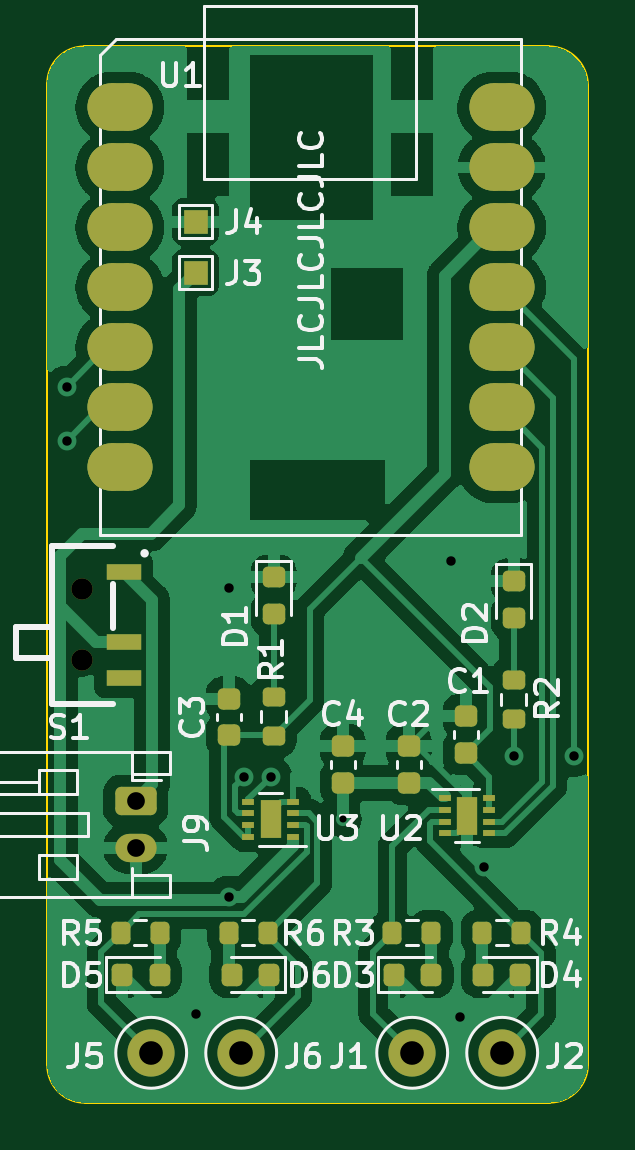
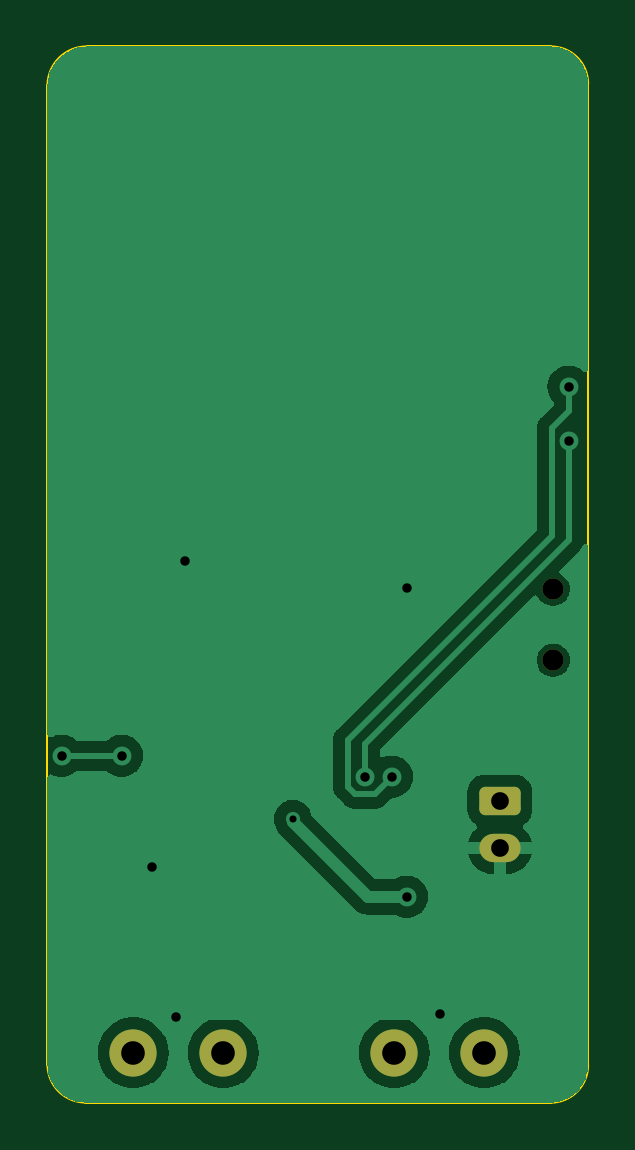
Circuit board: 11 layer files. Board 22.9 x 44.7 mm.
- bottom_copper: stick-and-slip_v2_2-channel-CuBottom.gbr (40658 bytes)
- top_copper: stick-and-slip_v2_2-channel-CuTop.gbr (107042 bytes)
- outline: stick-and-slip_v2_2-channel-EdgeCuts.gbr (997 bytes)
- bottom_mask: stick-and-slip_v2_2-channel-MaskBottom.gbr (1514 bytes)
- top_mask: stick-and-slip_v2_2-channel-MaskTop.gbr (4602 bytes)
- drill: stick-and-slip_v2_2-channel-NPTH.drl (369 bytes)
- drill: stick-and-slip_v2_2-channel-PTH.drl (743 bytes)
- paste: stick-and-slip_v2_2-channel-PasteBottom.gbr (474 bytes)
- paste: stick-and-slip_v2_2-channel-PasteTop.gbr (4047 bytes)
- bottom_silk: stick-and-slip_v2_2-channel-SilkBottom.gbr (1517 bytes)
- top_silk: stick-and-slip_v2_2-channel-SilkTop.gbr (41386 bytes)

=== bottom_copper: stick-and-slip_v2_2-channel-CuBottom.gbr (40658 bytes, source omitted) ===
=== top_copper: stick-and-slip_v2_2-channel-CuTop.gbr (107042 bytes, source omitted) ===
=== outline: stick-and-slip_v2_2-channel-EdgeCuts.gbr ===
%TF.GenerationSoftware,KiCad,Pcbnew,(7.0.0)*%
%TF.CreationDate,2023-03-10T16:09:34-06:00*%
%TF.ProjectId,stick-and-slip_v2_2-channel,73746963-6b2d-4616-9e64-2d736c69705f,rev?*%
%TF.SameCoordinates,Original*%
%TF.FileFunction,Profile,NP*%
%FSLAX46Y46*%
G04 Gerber Fmt 4.6, Leading zero omitted, Abs format (unit mm)*
G04 Created by KiCad (PCBNEW (7.0.0)) date 2023-03-10 16:09:34*
%MOMM*%
%LPD*%
G01*
G04 APERTURE LIST*
%TA.AperFunction,Profile*%
%ADD10C,0.100000*%
%TD*%
G04 APERTURE END LIST*
D10*
X44816431Y-49092000D02*
X64479769Y-49090000D01*
X43250000Y-92216569D02*
X43250000Y-50658431D01*
X64530569Y-93800000D02*
X44841831Y-93808400D01*
X66139400Y-92191169D02*
X66139400Y-50713795D01*
X64530569Y-93800000D02*
G75*
G03*
X66139400Y-92191169I1J1608830D01*
G01*
X43250000Y-92216569D02*
G75*
G03*
X44841831Y-93808400I1591830J-1D01*
G01*
X44816431Y-49092000D02*
G75*
G03*
X43250000Y-50658431I-1J-1566430D01*
G01*
X66139400Y-50713795D02*
G75*
G03*
X64479769Y-49090000I-1659631J-36231D01*
G01*
M02*

=== bottom_mask: stick-and-slip_v2_2-channel-MaskBottom.gbr (1514 bytes, source withheld) ===
=== top_mask: stick-and-slip_v2_2-channel-MaskTop.gbr ===
%TF.GenerationSoftware,KiCad,Pcbnew,(7.0.0)*%
%TF.CreationDate,2023-03-10T16:09:33-06:00*%
%TF.ProjectId,stick-and-slip_v2_2-channel,73746963-6b2d-4616-9e64-2d736c69705f,rev?*%
%TF.SameCoordinates,Original*%
%TF.FileFunction,Soldermask,Top*%
%TF.FilePolarity,Negative*%
%FSLAX46Y46*%
G04 Gerber Fmt 4.6, Leading zero omitted, Abs format (unit mm)*
G04 Created by KiCad (PCBNEW (7.0.0)) date 2023-03-10 16:09:33*
%MOMM*%
%LPD*%
G01*
G04 APERTURE LIST*
G04 Aperture macros list*
%AMRoundRect*
0 Rectangle with rounded corners*
0 $1 Rounding radius*
0 $2 $3 $4 $5 $6 $7 $8 $9 X,Y pos of 4 corners*
0 Add a 4 corners polygon primitive as box body*
4,1,4,$2,$3,$4,$5,$6,$7,$8,$9,$2,$3,0*
0 Add four circle primitives for the rounded corners*
1,1,$1+$1,$2,$3*
1,1,$1+$1,$4,$5*
1,1,$1+$1,$6,$7*
1,1,$1+$1,$8,$9*
0 Add four rect primitives between the rounded corners*
20,1,$1+$1,$2,$3,$4,$5,0*
20,1,$1+$1,$4,$5,$6,$7,0*
20,1,$1+$1,$6,$7,$8,$9,0*
20,1,$1+$1,$8,$9,$2,$3,0*%
G04 Aperture macros list end*
%ADD10RoundRect,0.218750X0.218750X0.256250X-0.218750X0.256250X-0.218750X-0.256250X0.218750X-0.256250X0*%
%ADD11RoundRect,0.218750X-0.256250X0.218750X-0.256250X-0.218750X0.256250X-0.218750X0.256250X0.218750X0*%
%ADD12RoundRect,0.200000X0.200000X0.275000X-0.200000X0.275000X-0.200000X-0.275000X0.200000X-0.275000X0*%
%ADD13C,2.000000*%
%ADD14RoundRect,0.218750X-0.218750X-0.256250X0.218750X-0.256250X0.218750X0.256250X-0.218750X0.256250X0*%
%ADD15RoundRect,0.250000X-0.625000X0.350000X-0.625000X-0.350000X0.625000X-0.350000X0.625000X0.350000X0*%
%ADD16O,1.750000X1.200000*%
%ADD17RoundRect,0.200000X-0.275000X0.200000X-0.275000X-0.200000X0.275000X-0.200000X0.275000X0.200000X0*%
%ADD18RoundRect,0.225000X0.250000X-0.225000X0.250000X0.225000X-0.250000X0.225000X-0.250000X-0.225000X0*%
%ADD19RoundRect,0.200000X-0.200000X-0.275000X0.200000X-0.275000X0.200000X0.275000X-0.200000X0.275000X0*%
%ADD20R,1.000000X1.000000*%
%ADD21R,0.500000X0.250000*%
%ADD22R,0.900000X1.600000*%
%ADD23RoundRect,1.000000X-0.375000X0.000000X0.375000X0.000000X0.375000X0.000000X-0.375000X0.000000X0*%
%ADD24C,0.900000*%
%ADD25R,1.500000X0.700000*%
G04 APERTURE END LIST*
D10*
%TO.C,D4*%
X63271000Y-88392000D03*
X61696000Y-88392000D03*
%TD*%
D11*
%TO.C,D1*%
X52832000Y-71552000D03*
X52832000Y-73127000D03*
%TD*%
D12*
%TO.C,R3*%
X59512000Y-86614000D03*
X57862000Y-86614000D03*
%TD*%
D13*
%TO.C,J5*%
X47650000Y-91694000D03*
%TD*%
D14*
%TO.C,D3*%
X57937000Y-88392000D03*
X59512000Y-88392000D03*
%TD*%
D11*
%TO.C,D2*%
X62992000Y-71704000D03*
X62992000Y-73279000D03*
%TD*%
D15*
%TO.C,J9*%
X46990000Y-81026000D03*
D16*
X46989999Y-83025999D03*
%TD*%
D10*
%TO.C,D6*%
X52628000Y-88392000D03*
X51053000Y-88392000D03*
%TD*%
D13*
%TO.C,J2*%
X62509000Y-91694000D03*
%TD*%
%TO.C,J6*%
X51460000Y-91694000D03*
%TD*%
D17*
%TO.C,R1*%
X52832000Y-76645000D03*
X52832000Y-78295000D03*
%TD*%
D18*
%TO.C,C2*%
X58547000Y-80264000D03*
X58547000Y-78714000D03*
%TD*%
D19*
%TO.C,R6*%
X50927000Y-86614000D03*
X52577000Y-86614000D03*
%TD*%
D20*
%TO.C,J4*%
X49529999Y-56514999D03*
%TD*%
D18*
%TO.C,C1*%
X60960000Y-78994000D03*
X60960000Y-77444000D03*
%TD*%
D21*
%TO.C,U2*%
X60070999Y-80906999D03*
X60070999Y-81406999D03*
X60070999Y-81906999D03*
X60070999Y-82406999D03*
X61970999Y-82406999D03*
X61970999Y-81906999D03*
X61970999Y-81406999D03*
X61970999Y-80906999D03*
D22*
X61020999Y-81656999D03*
%TD*%
D13*
%TO.C,J1*%
X58699000Y-91694000D03*
%TD*%
D18*
%TO.C,C3*%
X50927000Y-78258000D03*
X50927000Y-76708000D03*
%TD*%
D14*
%TO.C,D5*%
X46430000Y-88392000D03*
X48005000Y-88392000D03*
%TD*%
D21*
%TO.C,U3*%
X53654999Y-82556999D03*
X53654999Y-82056999D03*
X53654999Y-81556999D03*
X53654999Y-81056999D03*
X51754999Y-81056999D03*
X51754999Y-81556999D03*
X51754999Y-82056999D03*
X51754999Y-82556999D03*
D22*
X52704999Y-81806999D03*
%TD*%
D23*
%TO.C,U1*%
X62486000Y-51673250D03*
X62486000Y-54213250D03*
X62486000Y-56753250D03*
X62486000Y-59293250D03*
X62486000Y-61833250D03*
X62486000Y-64373250D03*
X62486000Y-66913250D03*
X46321000Y-66913250D03*
X46321000Y-64373250D03*
X46321000Y-61833250D03*
X46321000Y-59293250D03*
X46321000Y-56753250D03*
X46321000Y-54213250D03*
X46321000Y-51673250D03*
%TD*%
D24*
%TO.C,S1*%
X44732000Y-72069000D03*
X44732000Y-75069000D03*
D25*
X46481999Y-71318999D03*
X46481999Y-74318999D03*
X46481999Y-75818999D03*
%TD*%
D17*
%TO.C,R2*%
X62992000Y-75896000D03*
X62992000Y-77546000D03*
%TD*%
D18*
%TO.C,C4*%
X55753000Y-80264000D03*
X55753000Y-78714000D03*
%TD*%
D12*
%TO.C,R5*%
X48005000Y-86614000D03*
X46355000Y-86614000D03*
%TD*%
D19*
%TO.C,R4*%
X61672000Y-86614000D03*
X63322000Y-86614000D03*
%TD*%
D20*
%TO.C,J3*%
X49529999Y-58673999D03*
%TD*%
M02*

=== drill: stick-and-slip_v2_2-channel-NPTH.drl ===
M48
; DRILL file {KiCad (7.0.0)} date Fri Mar 10 16:09:34 2023
; FORMAT={-:-/ absolute / inch / decimal}
; #@! TF.CreationDate,2023-03-10T16:09:34-06:00
; #@! TF.GenerationSoftware,Kicad,Pcbnew,(7.0.0)
; #@! TF.FileFunction,NonPlated,1,2,NPTH
FMAT,2
INCH
; #@! TA.AperFunction,NonPlated,NPTH,ComponentDrill
T1C0.0354
%
G90
G05
T1
X1.7611Y-2.8374
X1.7611Y-2.9555
T0
M30

=== drill: stick-and-slip_v2_2-channel-PTH.drl ===
M48
; DRILL file {KiCad (7.0.0)} date Fri Mar 10 16:09:34 2023
; FORMAT={-:-/ absolute / inch / decimal}
; #@! TF.CreationDate,2023-03-10T16:09:34-06:00
; #@! TF.GenerationSoftware,Kicad,Pcbnew,(7.0.0)
; #@! TF.FileFunction,Plated,1,2,PTH
FMAT,2
INCH
; #@! TA.AperFunction,Plated,PTH,ViaDrill
T1C0.0118
; #@! TA.AperFunction,Plated,PTH,ViaDrill
T2C0.0157
; #@! TA.AperFunction,Plated,PTH,ComponentDrill
T3C0.0295
; #@! TA.AperFunction,Plated,PTH,ComponentDrill
T4C0.0394
%
G90
G05
T1
X2.195Y-3.22
T2
X1.735Y-2.5
X1.735Y-2.59
X1.95Y-3.545
X2.005Y-2.835
X2.005Y-3.35
X2.03Y-3.15
X2.075Y-3.15
X2.375Y-2.79
X2.39Y-3.55
X2.43Y-3.3
X2.48Y-3.115
X2.58Y-3.115
T3
X1.85Y-3.19
X1.85Y-3.2687
T4
X1.876Y-3.61
X2.026Y-3.61
X2.311Y-3.61
X2.461Y-3.61
T0
M30

=== paste: stick-and-slip_v2_2-channel-PasteBottom.gbr ===
%TF.GenerationSoftware,KiCad,Pcbnew,(7.0.0)*%
%TF.CreationDate,2023-03-10T16:09:34-06:00*%
%TF.ProjectId,stick-and-slip_v2_2-channel,73746963-6b2d-4616-9e64-2d736c69705f,rev?*%
%TF.SameCoordinates,Original*%
%TF.FileFunction,Paste,Bot*%
%TF.FilePolarity,Positive*%
%FSLAX46Y46*%
G04 Gerber Fmt 4.6, Leading zero omitted, Abs format (unit mm)*
G04 Created by KiCad (PCBNEW (7.0.0)) date 2023-03-10 16:09:34*
%MOMM*%
%LPD*%
G01*
G04 APERTURE LIST*
G04 APERTURE END LIST*
M02*

=== paste: stick-and-slip_v2_2-channel-PasteTop.gbr ===
%TF.GenerationSoftware,KiCad,Pcbnew,(7.0.0)*%
%TF.CreationDate,2023-03-10T16:09:33-06:00*%
%TF.ProjectId,stick-and-slip_v2_2-channel,73746963-6b2d-4616-9e64-2d736c69705f,rev?*%
%TF.SameCoordinates,Original*%
%TF.FileFunction,Paste,Top*%
%TF.FilePolarity,Positive*%
%FSLAX46Y46*%
G04 Gerber Fmt 4.6, Leading zero omitted, Abs format (unit mm)*
G04 Created by KiCad (PCBNEW (7.0.0)) date 2023-03-10 16:09:33*
%MOMM*%
%LPD*%
G01*
G04 APERTURE LIST*
G04 Aperture macros list*
%AMRoundRect*
0 Rectangle with rounded corners*
0 $1 Rounding radius*
0 $2 $3 $4 $5 $6 $7 $8 $9 X,Y pos of 4 corners*
0 Add a 4 corners polygon primitive as box body*
4,1,4,$2,$3,$4,$5,$6,$7,$8,$9,$2,$3,0*
0 Add four circle primitives for the rounded corners*
1,1,$1+$1,$2,$3*
1,1,$1+$1,$4,$5*
1,1,$1+$1,$6,$7*
1,1,$1+$1,$8,$9*
0 Add four rect primitives between the rounded corners*
20,1,$1+$1,$2,$3,$4,$5,0*
20,1,$1+$1,$4,$5,$6,$7,0*
20,1,$1+$1,$6,$7,$8,$9,0*
20,1,$1+$1,$8,$9,$2,$3,0*%
G04 Aperture macros list end*
%ADD10RoundRect,0.218750X0.218750X0.256250X-0.218750X0.256250X-0.218750X-0.256250X0.218750X-0.256250X0*%
%ADD11RoundRect,0.218750X-0.256250X0.218750X-0.256250X-0.218750X0.256250X-0.218750X0.256250X0.218750X0*%
%ADD12RoundRect,0.200000X0.200000X0.275000X-0.200000X0.275000X-0.200000X-0.275000X0.200000X-0.275000X0*%
%ADD13RoundRect,0.218750X-0.218750X-0.256250X0.218750X-0.256250X0.218750X0.256250X-0.218750X0.256250X0*%
%ADD14RoundRect,0.200000X-0.275000X0.200000X-0.275000X-0.200000X0.275000X-0.200000X0.275000X0.200000X0*%
%ADD15RoundRect,0.225000X0.250000X-0.225000X0.250000X0.225000X-0.250000X0.225000X-0.250000X-0.225000X0*%
%ADD16RoundRect,0.200000X-0.200000X-0.275000X0.200000X-0.275000X0.200000X0.275000X-0.200000X0.275000X0*%
%ADD17R,0.750000X0.650000*%
%ADD18R,0.500000X0.250000*%
%ADD19RoundRect,1.000000X-0.375000X0.000000X0.375000X0.000000X0.375000X0.000000X-0.375000X0.000000X0*%
%ADD20R,1.500000X0.700000*%
G04 APERTURE END LIST*
D10*
%TO.C,D4*%
X63271000Y-88392000D03*
X61696000Y-88392000D03*
%TD*%
D11*
%TO.C,D1*%
X52832000Y-71552000D03*
X52832000Y-73127000D03*
%TD*%
D12*
%TO.C,R3*%
X59512000Y-86614000D03*
X57862000Y-86614000D03*
%TD*%
D13*
%TO.C,D3*%
X57937000Y-88392000D03*
X59512000Y-88392000D03*
%TD*%
D11*
%TO.C,D2*%
X62992000Y-71704000D03*
X62992000Y-73279000D03*
%TD*%
D10*
%TO.C,D6*%
X52628000Y-88392000D03*
X51053000Y-88392000D03*
%TD*%
D14*
%TO.C,R1*%
X52832000Y-76645000D03*
X52832000Y-78295000D03*
%TD*%
D15*
%TO.C,C2*%
X58547000Y-80264000D03*
X58547000Y-78714000D03*
%TD*%
D16*
%TO.C,R6*%
X50927000Y-86614000D03*
X52577000Y-86614000D03*
%TD*%
D15*
%TO.C,C1*%
X60960000Y-78994000D03*
X60960000Y-77444000D03*
%TD*%
D17*
%TO.C,U2*%
X61020999Y-81256999D03*
X61020999Y-82056999D03*
D18*
X60070999Y-80906999D03*
X60070999Y-81406999D03*
X60070999Y-81906999D03*
X60070999Y-82406999D03*
X61970999Y-82406999D03*
X61970999Y-81906999D03*
X61970999Y-81406999D03*
X61970999Y-80906999D03*
%TD*%
D15*
%TO.C,C3*%
X50927000Y-78258000D03*
X50927000Y-76708000D03*
%TD*%
D13*
%TO.C,D5*%
X46430000Y-88392000D03*
X48005000Y-88392000D03*
%TD*%
D17*
%TO.C,U3*%
X52704999Y-82206999D03*
X52704999Y-81406999D03*
D18*
X53654999Y-82556999D03*
X53654999Y-82056999D03*
X53654999Y-81556999D03*
X53654999Y-81056999D03*
X51754999Y-81056999D03*
X51754999Y-81556999D03*
X51754999Y-82056999D03*
X51754999Y-82556999D03*
%TD*%
D19*
%TO.C,U1*%
X62486000Y-51673250D03*
X62486000Y-54213250D03*
X62486000Y-56753250D03*
X62486000Y-59293250D03*
X62486000Y-61833250D03*
X62486000Y-64373250D03*
X62486000Y-66913250D03*
X46321000Y-66913250D03*
X46321000Y-64373250D03*
X46321000Y-61833250D03*
X46321000Y-59293250D03*
X46321000Y-56753250D03*
X46321000Y-54213250D03*
X46321000Y-51673250D03*
%TD*%
D20*
%TO.C,S1*%
X46481999Y-71318999D03*
X46481999Y-74318999D03*
X46481999Y-75818999D03*
%TD*%
D14*
%TO.C,R2*%
X62992000Y-75896000D03*
X62992000Y-77546000D03*
%TD*%
D15*
%TO.C,C4*%
X55753000Y-80264000D03*
X55753000Y-78714000D03*
%TD*%
D12*
%TO.C,R5*%
X48005000Y-86614000D03*
X46355000Y-86614000D03*
%TD*%
D16*
%TO.C,R4*%
X61672000Y-86614000D03*
X63322000Y-86614000D03*
%TD*%
M02*

=== bottom_silk: stick-and-slip_v2_2-channel-SilkBottom.gbr (1517 bytes, source withheld) ===
=== top_silk: stick-and-slip_v2_2-channel-SilkTop.gbr (41386 bytes, source omitted) ===
